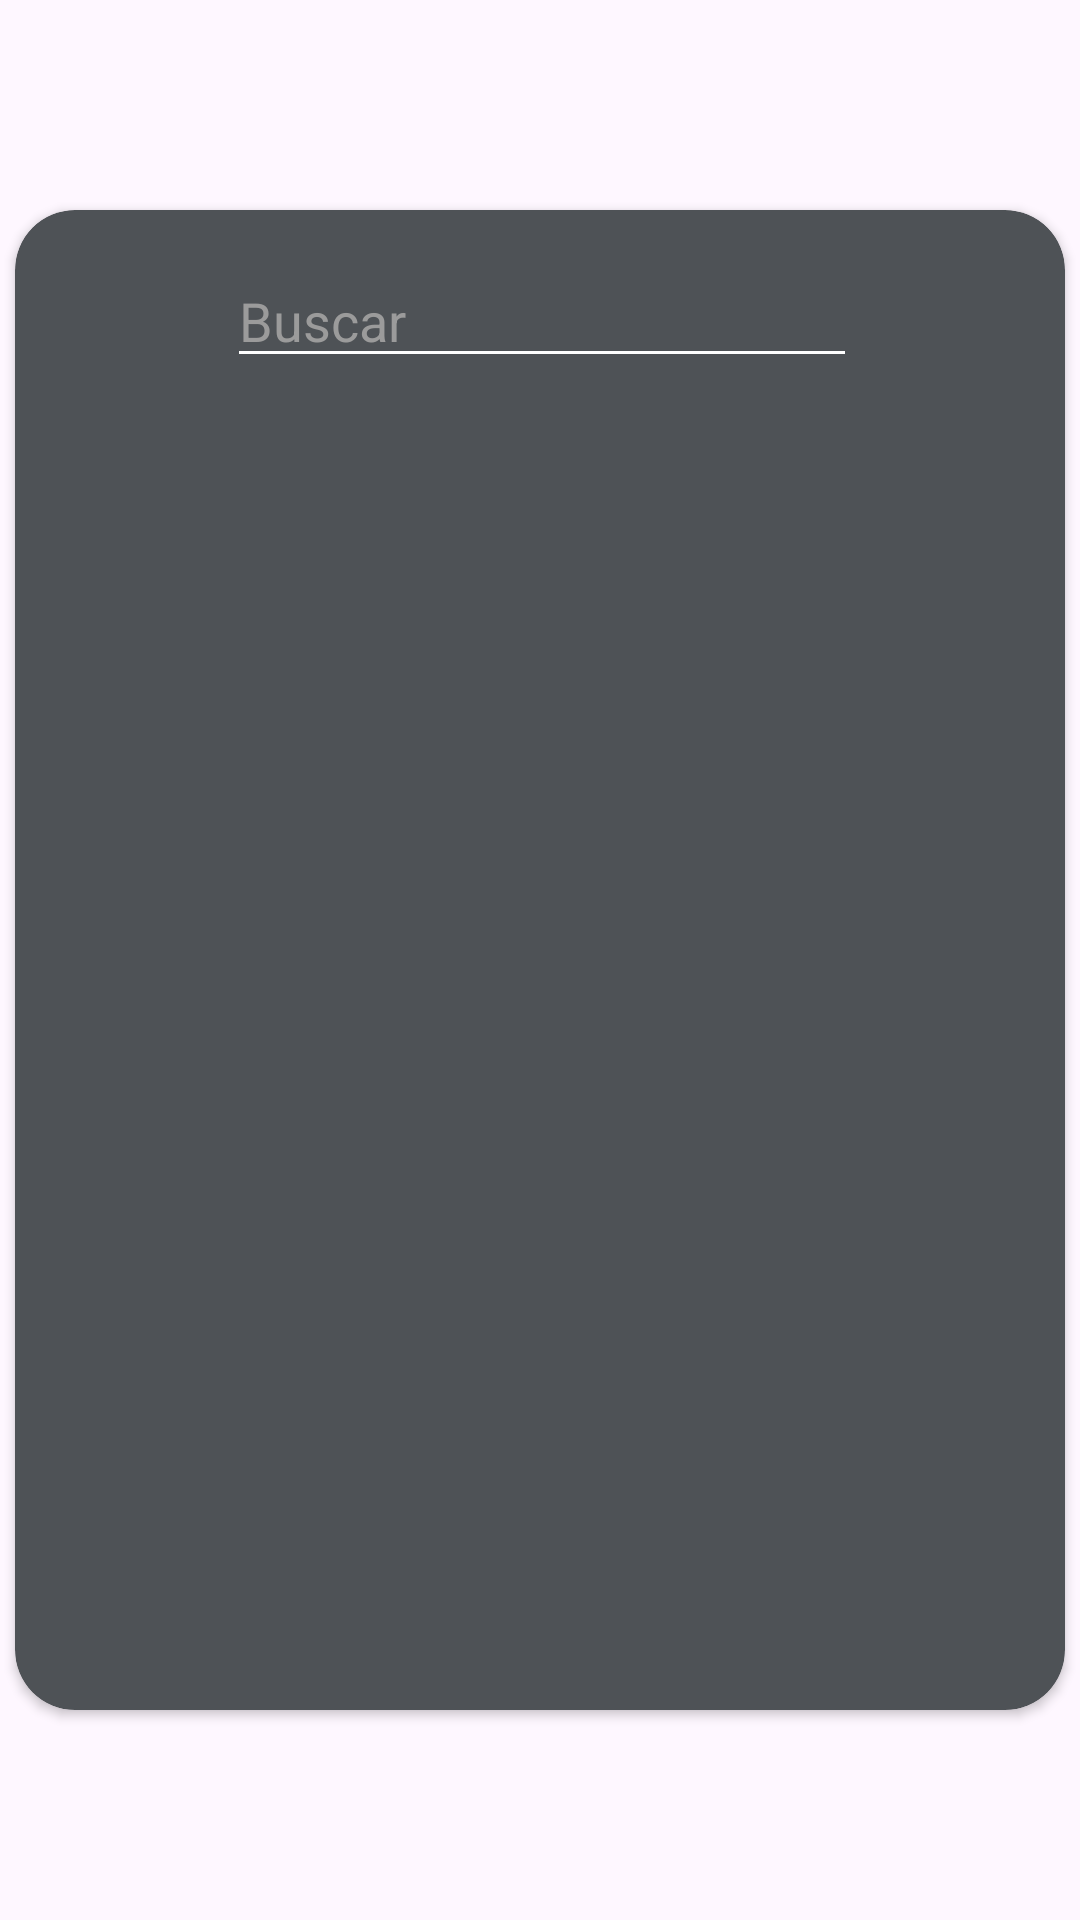

The Android layout XML behind this screen, and the referenced resources:
<!-- AndroidManifest.xml: application theme Theme.Pebble_app -->
<!-- res/layout/dialog_add_aplication_list.xml -->
<?xml version="1.0" encoding="utf-8"?>
<RelativeLayout xmlns:android="http://schemas.android.com/apk/res/android"
    xmlns:app="http://schemas.android.com/apk/res-auto"
    xmlns:tools="http://schemas.android.com/tools"
    android:layout_width="match_parent"
    android:layout_height="wrap_content"
    android:gravity="center">

    <androidx.cardview.widget.CardView
        android:layout_width="350dp"
        android:layout_height="500dp"
        app:cardBackgroundColor="@color/bgGray"
        app:cardCornerRadius="20dp">

        <androidx.constraintlayout.widget.ConstraintLayout
            android:layout_width="match_parent"
            android:layout_height="match_parent">


            <ImageButton
                android:id="@+id/backButton"
                android:layout_width="23dp"
                android:layout_height="23dp"
                android:layout_marginStart="16dp"
                android:layout_marginTop="24dp"
                android:layout_marginEnd="262dp"
                android:background="@android:color/transparent"
                app:layout_constraintEnd_toEndOf="parent"
                app:layout_constraintHorizontal_bias="0.0"
                app:layout_constraintStart_toStartOf="parent"
                app:layout_constraintTop_toTopOf="parent"
                app:srcCompat="@drawable/outline_keyboard_arrow_left_24" />

            <EditText
                android:id="@+id/searchEditText"
                android:layout_width="wrap_content"
                android:layout_height="40dp"
                android:layout_marginStart="32dp"
                android:layout_marginTop="16dp"
                android:layout_marginEnd="70dp"
                android:ems="10"
                android:hint="Buscar"
                android:inputType="text"
                android:textColor="@color/white"
                android:textColorHint="@color/focusCustomInputHintColor"
                android:backgroundTint="@color/white"
                app:layout_constraintEnd_toEndOf="parent"
                app:layout_constraintStart_toEndOf="@+id/backButton"
                app:layout_constraintTop_toTopOf="parent" />

            <ImageButton
                android:id="@+id/deleteTextButton"
                android:layout_width="20dp"
                android:layout_height="20dp"
                android:layout_marginTop="24dp"
                android:layout_marginEnd="31dp"
                android:background="@android:color/transparent"
                app:layout_constraintEnd_toEndOf="parent"
                app:layout_constraintTop_toTopOf="parent"
                app:srcCompat="@drawable/outline_close_24" />

            <androidx.recyclerview.widget.RecyclerView
                android:id="@+id/addAppRecyclerView"
                android:layout_width="match_parent"
                android:layout_height="435dp"
                app:layout_constraintBottom_toBottomOf="parent"
                tools:layout_editor_absoluteX="1dp" />



        </androidx.constraintlayout.widget.ConstraintLayout>
    </androidx.cardview.widget.CardView>

</RelativeLayout>
<!-- resources referenced by this layout -->
<resources>
  <color name="bgGray">#4E5256</color>
  <color name="focusCustomInputHintColor">#9B9B9B</color>
  <color name="white">#FFFFFFFF</color>
  <style name="Theme.Pebble_app" parent="Base.Theme.Pebble_app" />
  <style name="Base.Theme.Pebble_app" parent="Theme.Material3.DayNight.NoActionBar">
          
          
      </style>
</resources>
